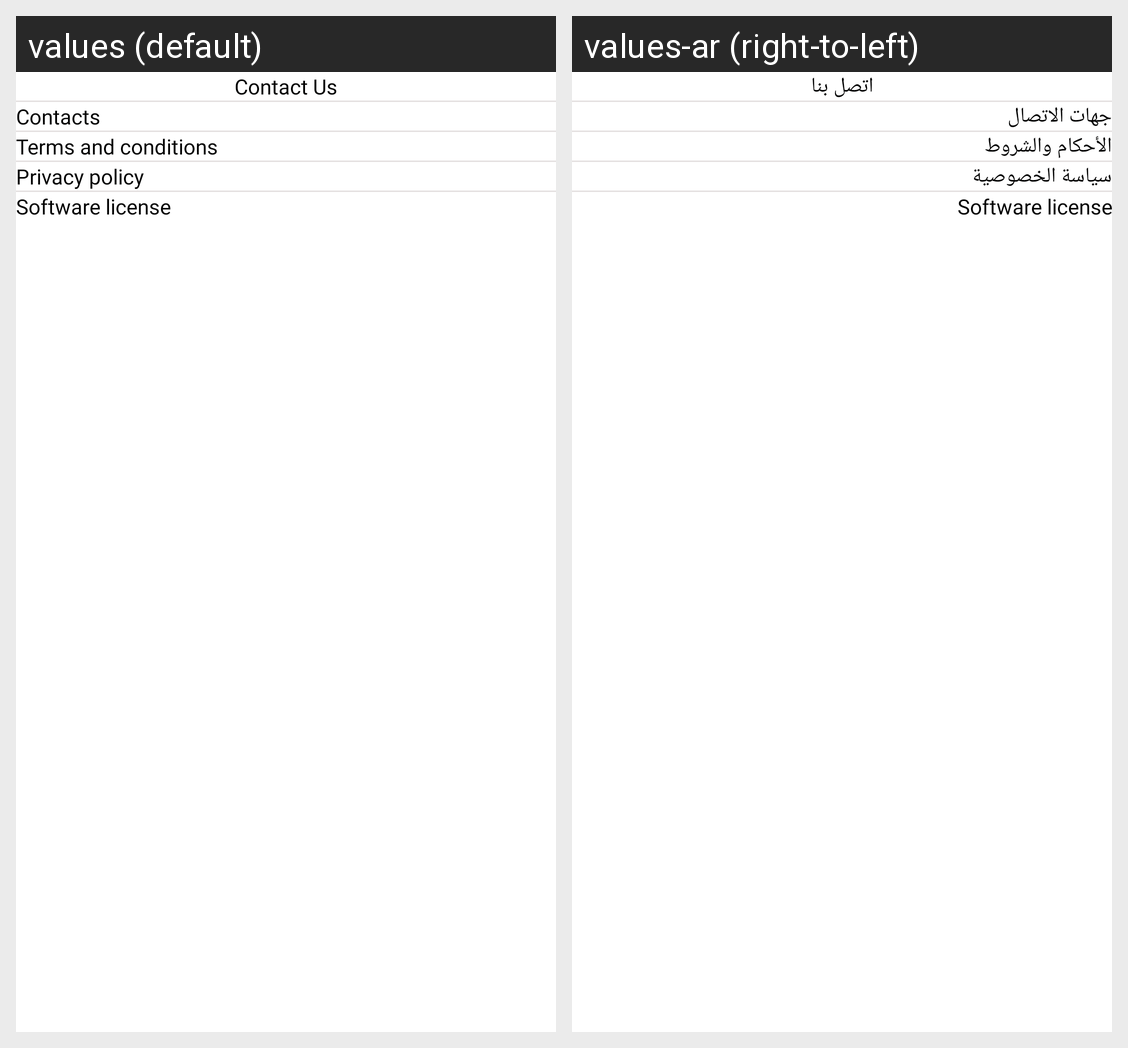

For this localized Android screen grid, give each drawn string resource with its value in every locale shown.
Android screen res/layout/activity_contact.xml rendered under 2 locales, left to right: values (default), values-ar (right-to-left). Device: Nexus 5 (rendered at 1080×1920; each locale shown at half size, 540×960, under a caption strip naming it); theme AppTheme.
Strings drawn on this screen, with the default value and each locale's value (text and hints the layout hard-codes, and strings that could not be matched under every locale, appear in the picture but are not listed):

contact_us
  values: Contact Us
  values-ar: اتصل بنا

contacts
  values: Contacts
  values-ar: جهات الاتصال

terms_and_conditions
  values: Terms and conditions
  values-ar: الأحكام والشروط

privacy_policy
  values: Privacy policy
  values-ar: سياسة الخصوصية

software_license
  values: Software license
  values-ar: Software license
